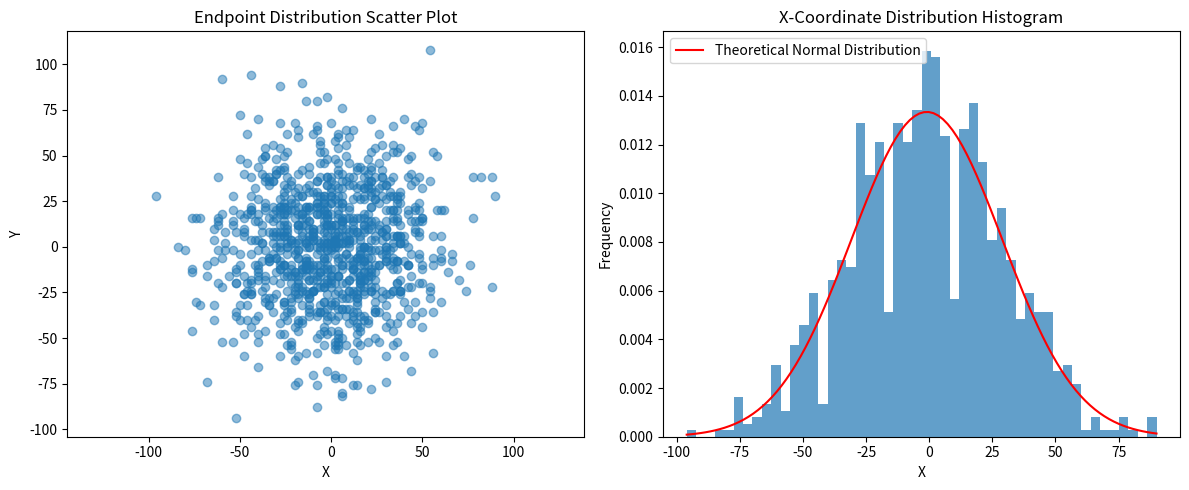

Write Python code to recreate this figure.
import numpy as np
import matplotlib.pyplot as plt

def random_walk_finals(num_steps, num_walks):
    """生成多个二维随机游走的终点位置
    
    通过模拟多次随机游走，每次在x和y方向上随机选择±1移动，
    计算所有随机游走的终点坐标。每个随机游走都从原点(0,0)开始。

    参数:
        num_steps (int): 每次随机游走的步数
        num_walks (int): 随机游走的次数
        
    返回:
        tuple: 包含两个numpy数组的元组 (x_finals, y_finals)
            - x_finals: 所有随机游走终点的x坐标数组，长度为num_walks
            - y_finals: 所有随机游走终点的y坐标数组，长度为num_walks
            
    示例:
        >>> x_finals, y_finals = random_walk_finals(1000, 100)
        >>> print(f"第一个终点坐标: ({x_finals[0]}, {y_finals[0]})")
    """
    x_finals = np.zeros(num_walks)
    y_finals = np.zeros(num_walks)
    for i in range(num_walks):
        x_finals[i] = np.sum(np.random.choice([-1,1],num_steps))
        y_finals[i] = np.sum(np.random.choice([-1,1],num_steps))
    return (x_finals,y_finals)

def plot_endpoints_distribution(endpoints):
    """绘制二维随机游走终点的空间分布散点图
    
    将多次随机游走的终点在二维平面上可视化，观察其空间分布特征。
    图形包含所有终点的散点图，并保持x和y轴的比例相同。

    参数:
        endpoints: 包含x和y坐标的元组 (x_coords, y_coords)
            - x_coords: numpy数组，所有终点的x坐标
            - y_coords: numpy数组，所有终点的y坐标
            
    示例:
        >>> endpoints = random_walk_finals(1000, 1000)
        >>> plot_endpoints_distribution(endpoints)
        >>> plt.show()
    """
    x_coords, y_coords = endpoints  # 直接解包坐标
    plt.scatter(x_coords, y_coords, alpha=0.5)
    plt.axis('equal')
    plt.title('Endpoint Distribution Scatter Plot')
    plt.xlabel('X')
    plt.ylabel('Y')

def analyze_x_distribution(endpoints):
    """分析二维随机游走终点x坐标的统计特性
    
    对随机游走终点的x坐标进行统计分析，计算样本均值和样本方差，
    并通过直方图和理论正态分布曲线可视化其分布特征。理论上，
    大量随机游走的终点x坐标应该服从正态分布。

    参数:
        endpoints: 包含x和y坐标的元组 (x_coords, y_coords)
            - x_coords: numpy数组，所有终点的x坐标
            - y_coords: numpy数组，所有终点的y坐标
    
    返回:
        tuple: (mean, variance)
            - mean (float): x坐标的样本均值
            - variance (float): x坐标的样本方差（使用n-1作为分母）
            
    示例:
        >>> endpoints = random_walk_finals(1000, 1000)
        >>> mean, var = analyze_x_distribution(endpoints)
        >>> print(f"均值: {mean:.2f}, 方差: {var:.2f}")
    """
    x_coords = endpoints[0]  # 获取x坐标数组
    
    # 计算统计量
    mean = np.mean(x_coords) #样本均值
    var = np.var(x_coords, ddof=1) #样本方差
    
    # 绘制x坐标直方图
    plt.hist(x_coords, bins=50, density=True, alpha=0.7)
    
    # 添加理论正态分布曲线
    x = np.linspace(min(x_coords), max(x_coords), 100)
    plt.plot(x, 1/np.sqrt(2*np.pi*var)*np.exp(-(x-mean)**2/(2*var)), 
            'r-', label='Theoretical Normal Distribution')
    
    # 设置图形属性
    plt.title('X-Coordinate Distribution Histogram')
    plt.xlabel('X')
    plt.ylabel('Frequency')
    plt.legend()
    
    # 打印统计结果
    print(f"Sample mean of X-coordinates: {mean:.2f}")
    print(f"Sample variance of X-coordinates: {var:.2f}")
    

if __name__ == "__main__":
    np.random.seed(42)  # 设置随机种子以保证可重复性
    
    # 生成数据
    endpoints = random_walk_finals(1000, 1000)

    # 创建图形
    plt.figure(figsize=(12, 5))
    
    # 绘制终点分布
    plt.subplot(121)
    plot_endpoints_distribution(endpoints)
    
    # 分析x坐标分布
    plt.subplot(122)
    analyze_x_distribution(endpoints)
    
    plt.tight_layout()
    plt.show()